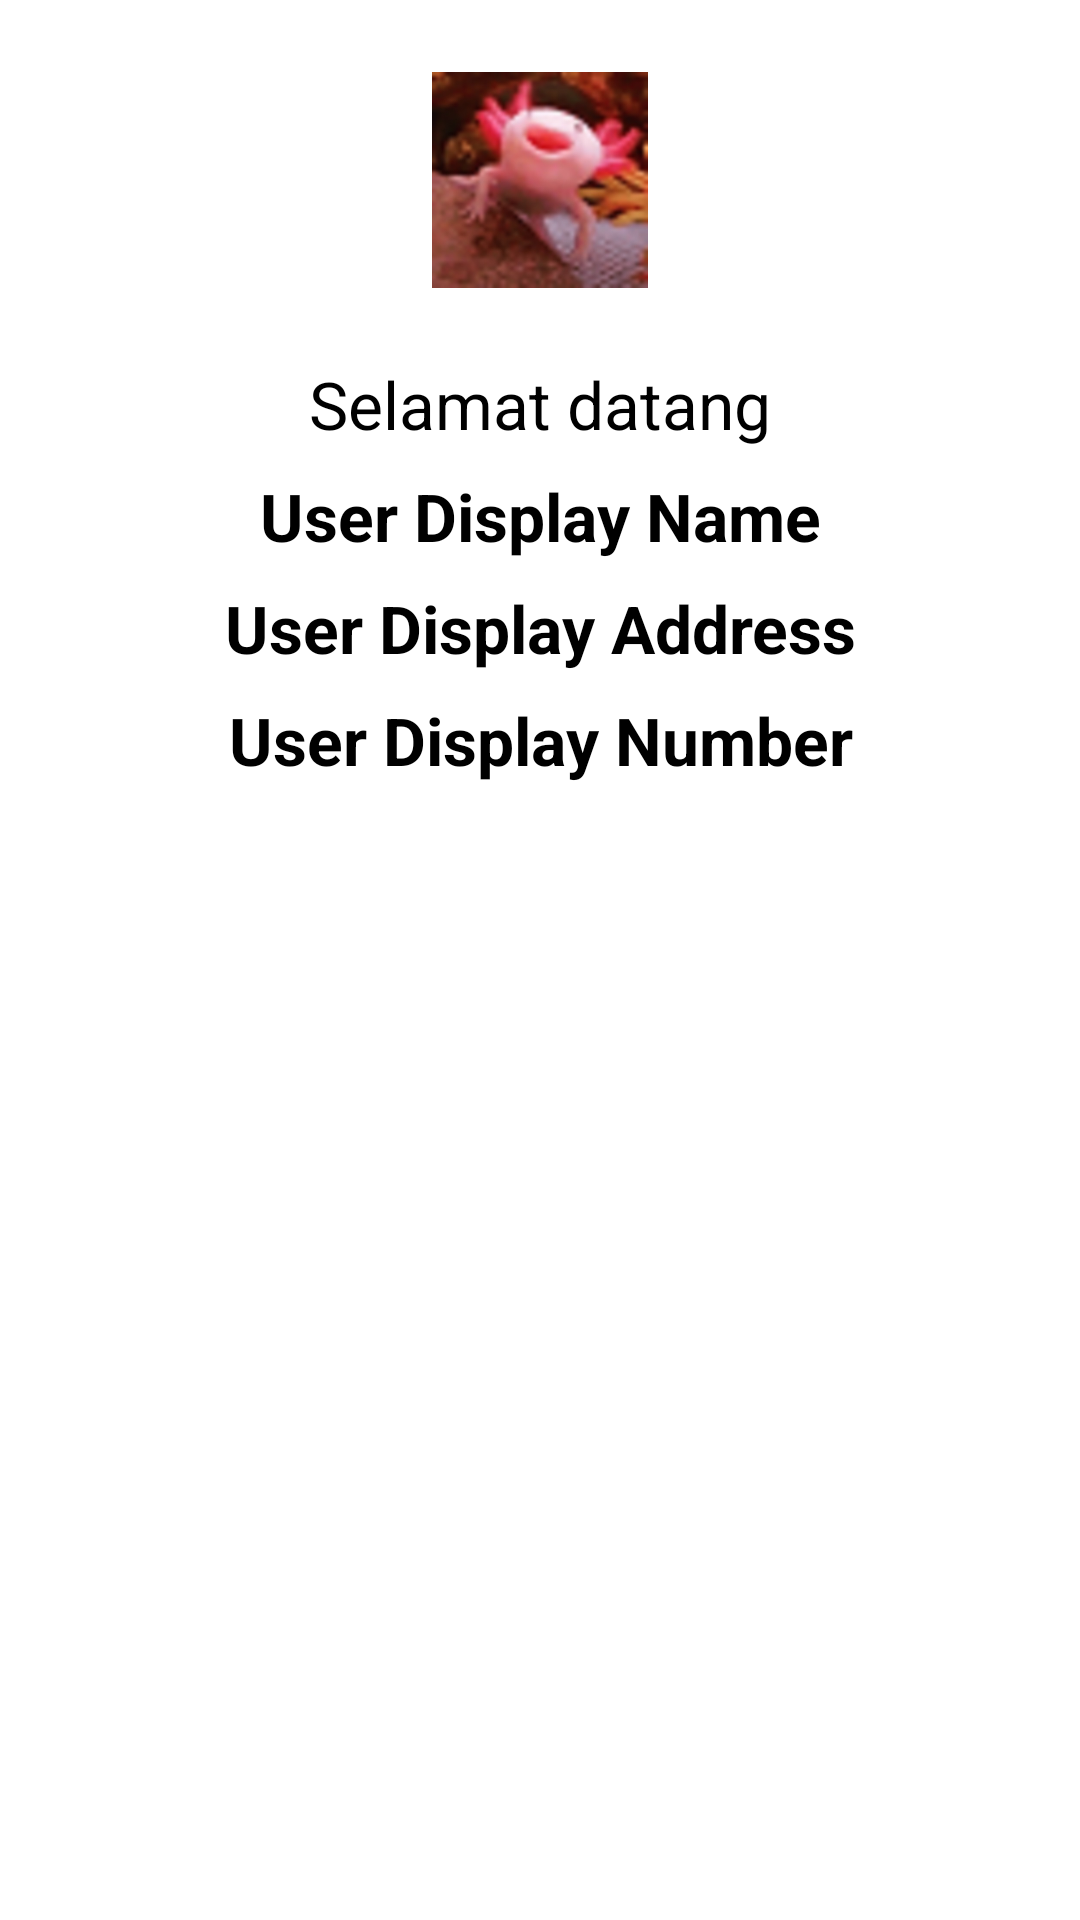

The Android layout XML behind this screen, and the referenced resources:
<!-- AndroidManifest.xml: application theme Theme.MyFragment -->
<!-- res/layout/fragment_second.xml -->
<?xml version="1.0" encoding="utf-8"?>
<androidx.constraintlayout.widget.ConstraintLayout
    xmlns:android="http://schemas.android.com/apk/res/android"
    xmlns:app="http://schemas.android.com/apk/res-auto"
    xmlns:tools="http://schemas.android.com/tools"
    android:layout_width="match_parent"
    android:layout_height="match_parent"
    tools:context=".SecondFragment">

    <ImageView
        android:id="@+id/imageView2"
        android:layout_width="72dp"
        android:layout_height="72dp"
        android:layout_marginStart="8dp"
        android:layout_marginLeft="8dp"
        android:layout_marginTop="24dp"
        android:layout_marginEnd="8dp"
        android:layout_marginRight="8dp"
        android:src="@drawable/axolotl"
        app:layout_constraintEnd_toEndOf="parent"
        app:layout_constraintStart_toStartOf="parent"
        app:layout_constraintTop_toTopOf="parent"/>

    <TextView
        android:id="@+id/textViewName"
        android:layout_width="0dp"
        android:layout_height="wrap_content"
        android:layout_marginStart="8dp"
        android:layout_marginTop="8dp"
        android:layout_marginEnd="8dp"
        android:gravity="center"
        android:hint="User Display Name"
        android:textColor="@color/colorPrimaryDark"
        android:textSize="22sp"
        android:textStyle="bold"
        app:layout_constraintEnd_toEndOf="parent"
        app:layout_constraintHorizontal_bias="0.0"
        app:layout_constraintStart_toStartOf="parent"
        app:layout_constraintTop_toBottomOf="@+id/textView"
        tools:text="Haloo Dunia!"/>

    <TextView
        android:id="@+id/textViewAddress"
        android:layout_width="0dp"
        android:layout_height="wrap_content"
        android:layout_marginStart="8dp"
        android:layout_marginTop="8dp"
        android:layout_marginEnd="8dp"
        android:gravity="center"
        android:hint="User Display Address"
        android:textColor="@color/colorPrimaryDark"
        android:textSize="22sp"
        android:textStyle="bold"
        app:layout_constraintEnd_toEndOf="parent"
        app:layout_constraintHorizontal_bias="0.0"
        app:layout_constraintStart_toStartOf="parent"
        app:layout_constraintTop_toBottomOf="@+id/textViewName"
        tools:text="Hello World!"/>

    <TextView
        android:id="@+id/textViewNumber"
        android:layout_width="0dp"
        android:layout_height="wrap_content"
        android:layout_marginStart="8dp"
        android:layout_marginTop="8dp"
        android:layout_marginEnd="8dp"
        android:gravity="center"
        android:hint="User Display Number"
        android:textColor="@color/colorPrimaryDark"
        android:textSize="22sp"
        android:textStyle="bold"
        app:layout_constraintEnd_toEndOf="parent"
        app:layout_constraintHorizontal_bias="0.0"
        app:layout_constraintStart_toStartOf="parent"
        app:layout_constraintTop_toBottomOf="@+id/textViewAddress"
        tools:text="Hello World!"/>

    <TextView
        android:id="@+id/textView"
        android:layout_width="0dp"
        android:layout_height="wrap_content"
        android:layout_marginTop="24dp"
        android:text="Selamat datang"
        android:textAlignment="center"
        android:textSize="22sp"
        app:layout_constraintEnd_toEndOf="parent"
        app:layout_constraintStart_toStartOf="parent"
        app:layout_constraintTop_toBottomOf="@+id/imageView2"/>

</androidx.constraintlayout.widget.ConstraintLayout>
<!-- resources referenced by this layout -->
<resources>
  <color name="colorPrimaryDark">#ff000000</color>
  <!-- drawable axolotl: jpg bitmap (drawable, 36264 bytes) -->
</resources>
